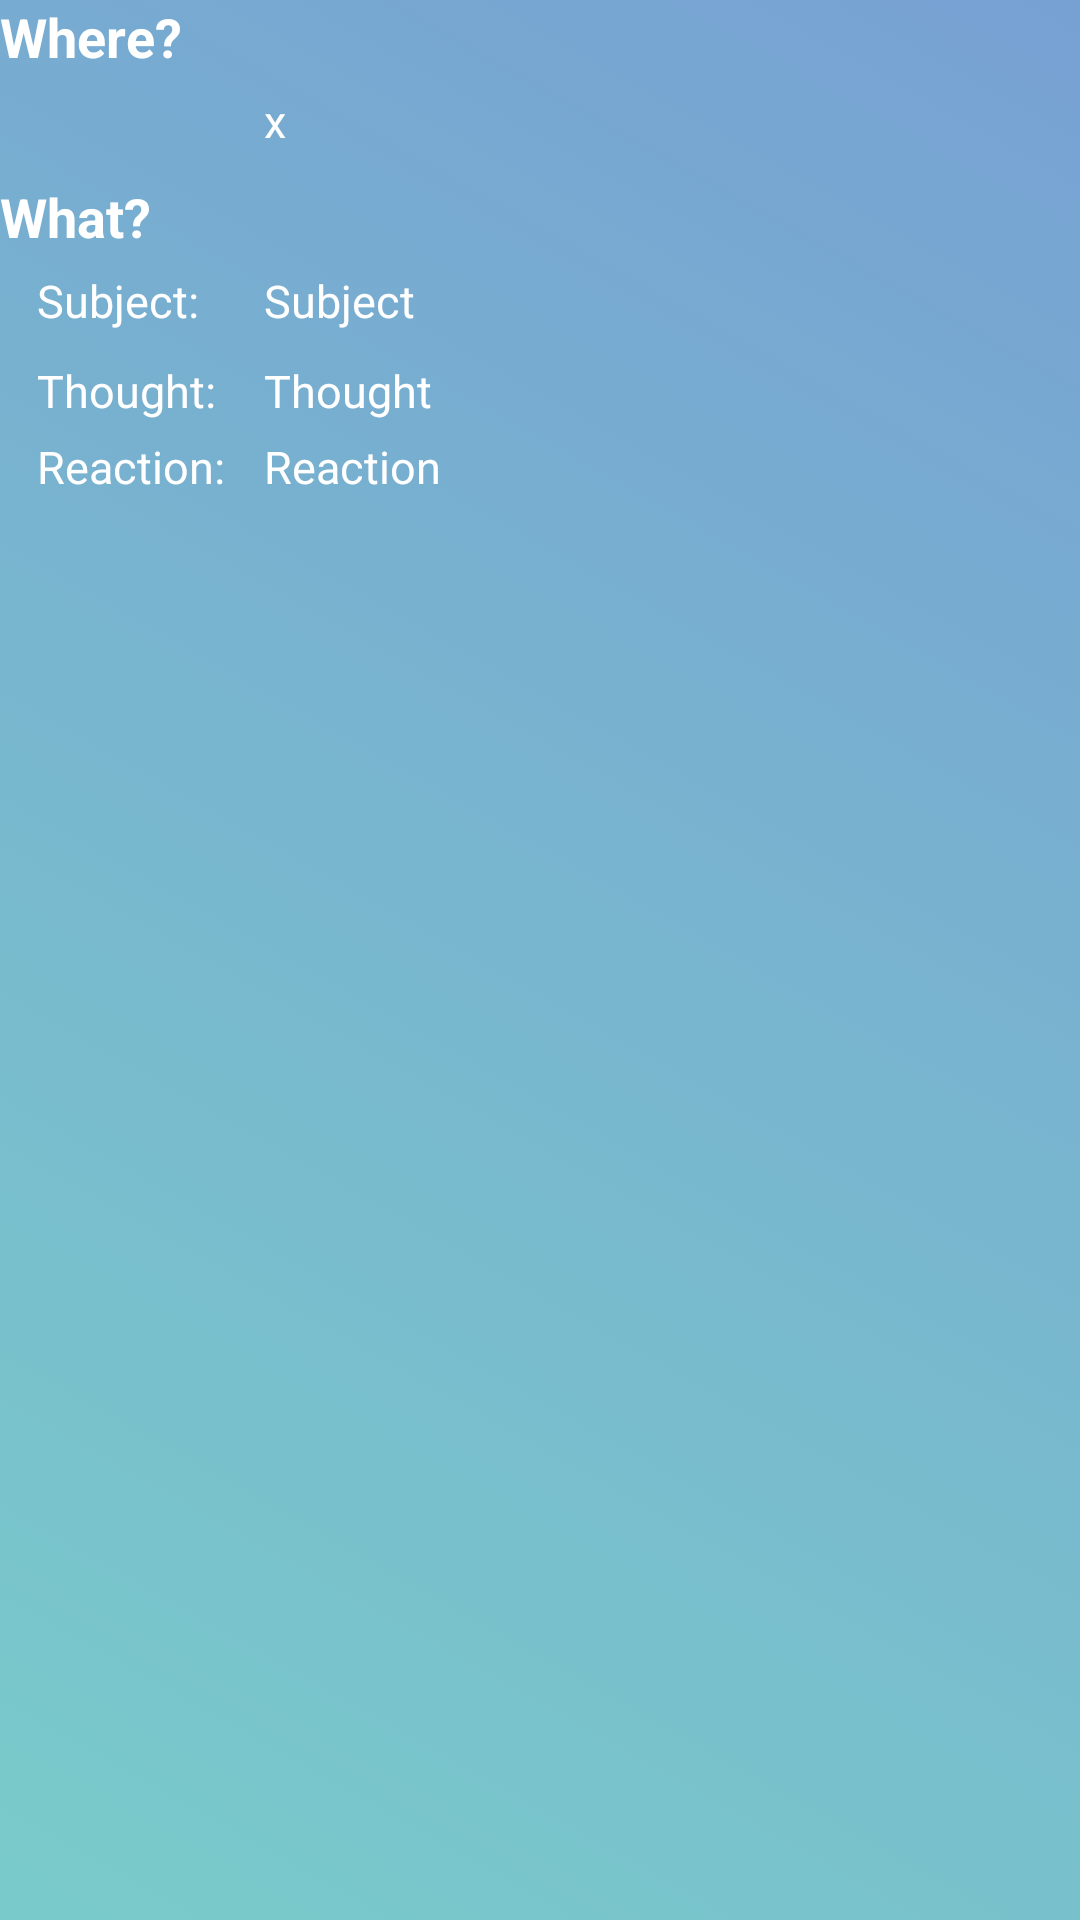

Produce the Android XML layout that renders to this screen, including the resource entries it uses.
<!-- AndroidManifest.xml: application theme AppTheme -->
<!-- res/layout/questionnaire_details_view.xml -->
<?xml version="1.0" encoding="utf-8"?>
<ScrollView xmlns:android="http://schemas.android.com/apk/res/android"
    android:layout_width="match_parent"
    android:layout_height="match_parent"
    android:fillViewport="true">

    <RelativeLayout xmlns:android="http://schemas.android.com/apk/res/android"
        android:layout_width="match_parent"
        android:layout_height="match_parent"
        android:background="@drawable/gradient"
        android:orientation="horizontal">

        <TextView
            android:id="@+id/textView26"
            android:layout_width="70dp"
            android:layout_height="30dp"
            android:text="Where?"
            android:textAppearance="@style/TextAppearance.AppCompat.Medium.Inverse"
            android:textColor="#FFFFFF"
            android:textSize="18sp"
            android:textStyle="bold" />

        <TextView
            android:id="@+id/location"
            android:layout_width="wrap_content"
            android:layout_height="30dp"
            android:layout_alignStart="@+id/subject"
            android:layout_below="@+id/textView26"
            android:text="x"
            android:textColor="#FFFFFF"
            android:textSize="15sp" />

        <TextView
            android:id="@+id/textView28"
            android:layout_width="70dp"
            android:layout_height="30dp"
            android:layout_alignParentStart="true"
            android:layout_below="@+id/location"
            android:text="What?"
            android:textAppearance="@style/TextAppearance.AppCompat.Medium.Inverse"
            android:textColor="#FFFFFF"
            android:textSize="18sp"
            android:textStyle="bold" />

        <TextView
            android:id="@+id/textView35"
            android:layout_width="wrap_content"
            android:layout_height="wrap_content"
            android:layout_alignBaseline="@+id/subject"
            android:layout_alignBottom="@+id/subject"
            android:layout_toStartOf="@+id/subject"
            android:text="Subject: "
            android:textColor="#FFFFFF"
            android:textSize="15sp"/>


        <TextView
            android:id="@+id/subject"
            android:layout_width="wrap_content"
            android:layout_height="30dp"
            android:layout_below="@+id/textView28"
            android:layout_marginStart="18dp"
            android:layout_toEndOf="@+id/textView28"
            android:text="Subject"
            android:textColor="#FFFFFF"
            android:textSize="15sp" />


        <TextView
            android:id="@+id/textView37"
            android:layout_width="wrap_content"
            android:layout_height="wrap_content"
            android:layout_alignStart="@+id/textView36"
            android:layout_below="@+id/thought"
            android:text="Reaction: "
            android:textColor="#FFFFFF"
            android:textSize="15sp" />

        <TextView
            android:id="@+id/reaction"
            android:layout_width="wrap_content"
            android:layout_height="30dp"
            android:layout_alignStart="@+id/thought"
            android:layout_below="@+id/thought"
            android:text="Reaction"
            android:textColor="#FFFFFF"
            android:textSize="15sp" />


        <TextView
            android:id="@+id/textView36"
            android:layout_width="wrap_content"
            android:layout_height="wrap_content"
            android:layout_alignStart="@+id/textView35"
            android:layout_below="@+id/subject"
            android:text="Thought: "
            android:textColor="#FFFFFF"
            android:textSize="15sp" />

        <TextView
            android:id="@+id/thought"
            android:layout_width="wrap_content"
            android:layout_height="wrap_content"
            android:layout_alignStart="@+id/subject"
            android:layout_below="@+id/subject"
            android:layout_marginBottom="5dp"
            android:text="Thought"
            android:textColor="#FFFFFF"
            android:textSize="15sp" />


    </RelativeLayout>
</ScrollView>
<!-- resources referenced by this layout -->
<resources>
  <!-- drawable gradient (drawable) -->
  <?xml version="1.0" encoding="utf-8"?>
  <selector xmlns:android="http://schemas.android.com/apk/res/android">
      <item>
          <shape>
              <gradient
                  android:angle="225"
                  android:endColor="#79CBCA"
                  android:startColor="#77A1D3" />
          </shape>
      </item>
  </selector>
  <style name="AppTheme" parent="Theme.AppCompat.Light.NoActionBar">
          
          <item name="colorPrimary">@color/colorAccent</item>
          <item name="colorPrimaryDark">@color/colorPrimaryDark</item>
          <item name="colorAccent">@color/colorPrimary</item>
      </style>
  <color name="colorAccent">#8ec3ff</color>
  <color name="colorPrimaryDark">#808a8f</color>
  <color name="colorPrimary">#c3c6c7</color>
</resources>
